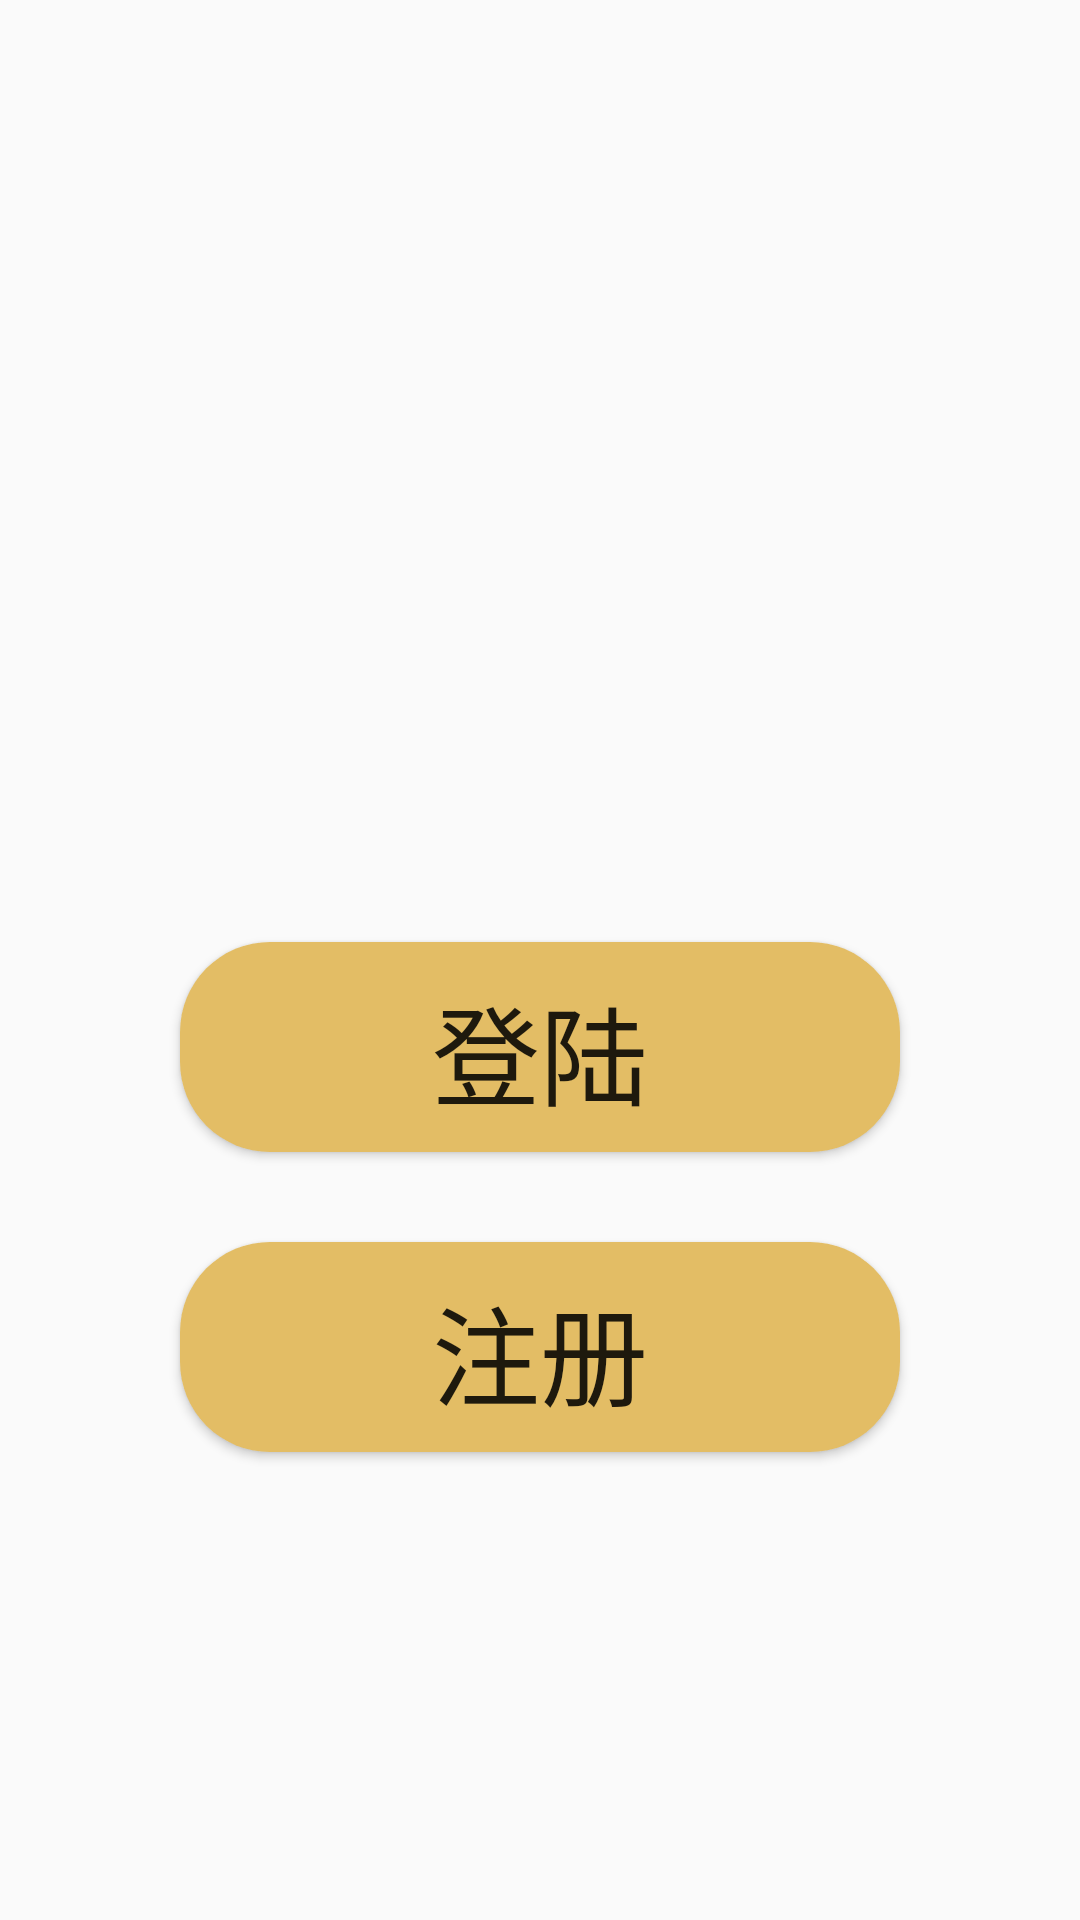

Write the Android layout XML for this screen, with the resource values it uses.
<!-- AndroidManifest.xml: application theme Vita.ActionBar -->
<!-- res/layout/layout4.xml -->
<?xml version="1.0" encoding="utf-8"?>
<LinearLayout xmlns:android="http://schemas.android.com/apk/res/android"
    android:layout_width="match_parent" android:layout_height="match_parent"
    android:orientation="vertical"
    android:background="@drawable/spl5"
    android:weightSum="1">
    <LinearLayout
        android:layout_width="fill_parent"
        android:layout_weight="0.8"
        android:layout_height="match_parent"
        android:gravity="center|center_horizontal|center_vertical" >


    </LinearLayout>
<LinearLayout
    android:orientation="vertical"
    android:layout_width="fill_parent"
    android:layout_height="match_parent"
    android:layout_weight="0.2"
    android:gravity="center|center_horizontal|center_vertical" >
    <Button
        android:layout_width="240dp"
        android:layout_height="70dp"
        android:text="登陆"
        android:background="@drawable/shape"
        android:id="@+id/btn_login"
        android:textSize="36sp"
        android:layout_gravity="center_horizontal"
        android:layout_margin="30dp"
       />
    <Button
        android:layout_width="240dp"
        android:layout_height="70dp"
        android:text="注册"
        android:background="@drawable/shape"
        android:id="@+id/btn_regist"
        android:textSize="36sp"
        android:layout_gravity="center_horizontal"

        />
</LinearLayout>

</LinearLayout>
<!-- resources referenced by this layout -->
<resources>
  <!-- drawable shape (drawable) -->
  <?xml version="1.0" encoding="utf-8"?>
  <shape
      xmlns:android="http://schemas.android.com/apk/res/android"
      android:shape="rectangle">
      
      <solid android:color="#E3BD65" />
      
      
      <corners android:radius="30dip" />
      
      <padding
          android:left="10dp"
          android:top="10dp"
          android:right="10dp"
          android:bottom="10dp"
          />
  </shape>
  <style name="Vita.ActionBar" parent="Theme.AppCompat.Light.NoActionBar">
          <item name="windowActionBar">false</item>
          <item name="windowNoTitle">true</item>
          <item name="android:gravity">center</item>
          <item name="android:textAlignment">center</item>
      </style>
</resources>
